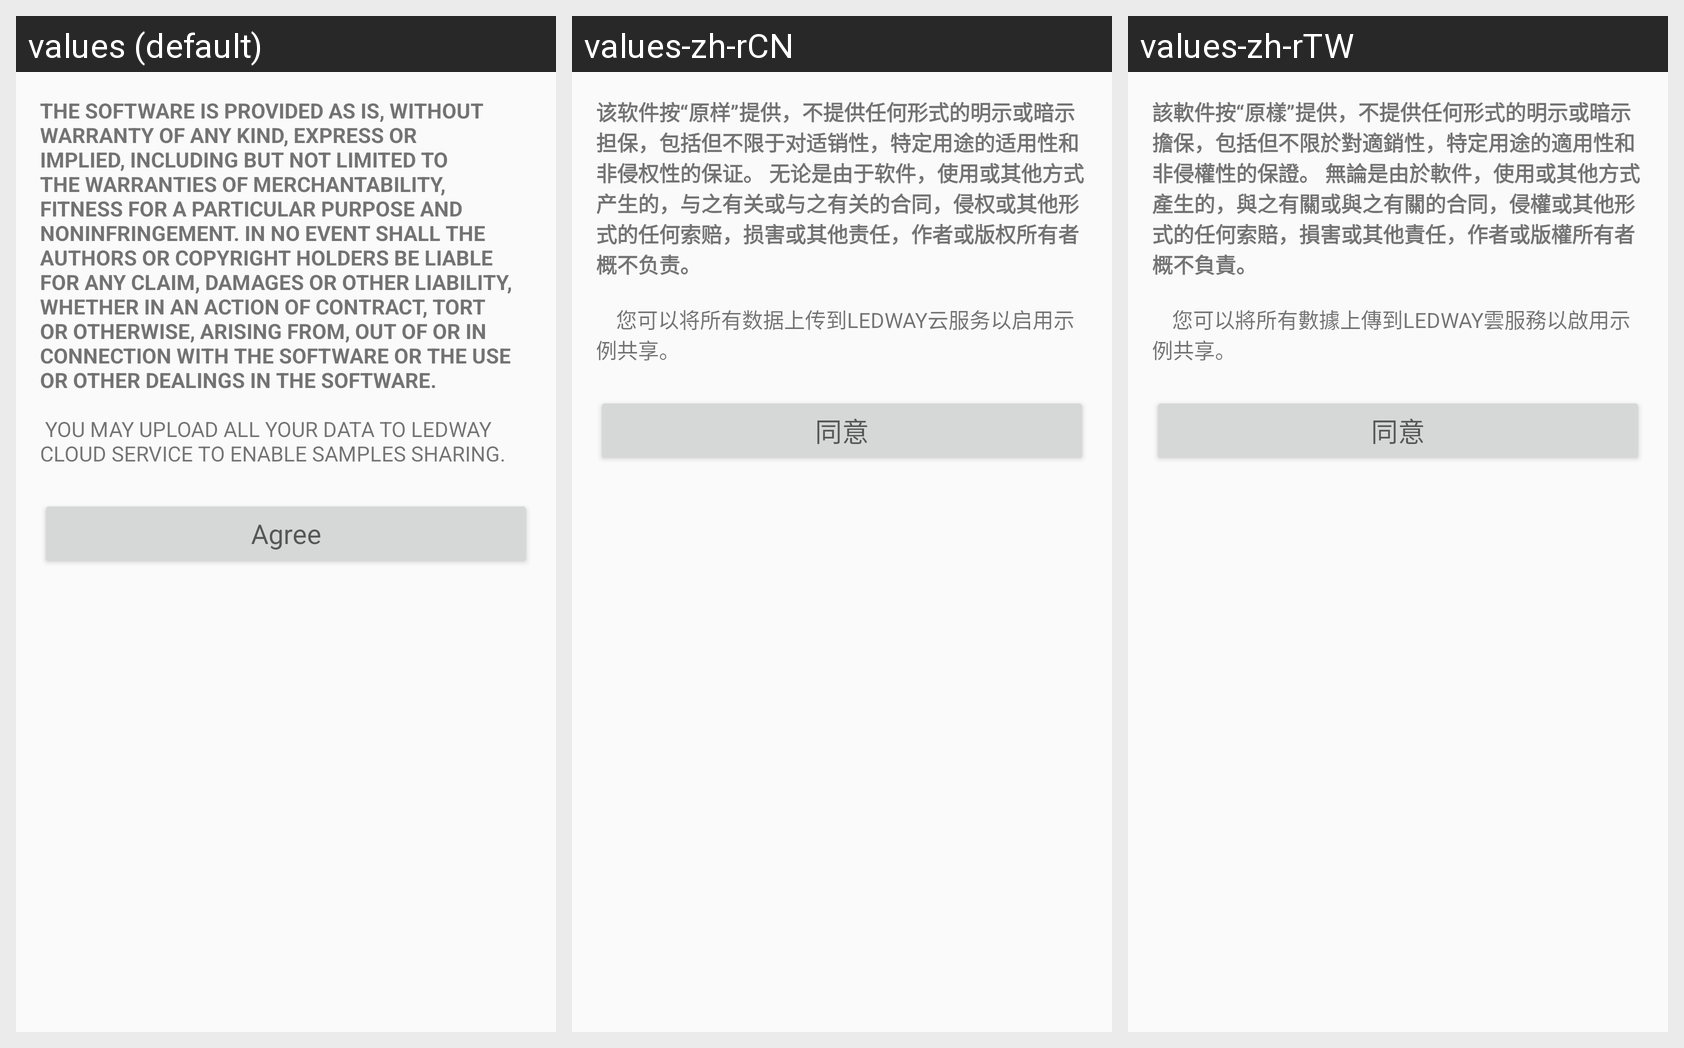

The same Android screen rendered under several of its app's locales, left to right. List the strings drawn on it with the default value and each locale's translation.
Android screen res/layout/activity_agreement.xml rendered under 3 locales, left to right: values (default), values-zh-rCN, values-zh-rTW. Device: Nexus 5 (rendered at 1080×1920; each locale shown at half size, 540×960, under a caption strip naming it); theme AppTheme.
Strings drawn on this screen, with the default value and each locale's value (text and hints the layout hard-codes, and strings that could not be matched under every locale, appear in the picture but are not listed):

agreement
  values: THE SOFTWARE IS PROVIDED AS IS, WITHOUT WARRANTY OF ANY KIND, EXPRESS OR IMPLIED, INCLUDING BUT NOT LIMITED TO THE WARRANTIES OF MERCHANTABILITY, FITNESS FOR A PARTICULAR PURPOSE AND NONINFRINGEMENT. IN NO EVENT SHALL THE AUTHORS OR COPYRIGHT HOLDERS BE LIABLE FOR ANY CLAIM, DAMAGES OR OTHER LIABILITY, WHETHER IN AN ACTION OF CONTRACT, TORT OR OTHERWISE, ARISING FROM, OUT OF OR IN CONNECTION WITH …[clipped]
  values-zh-rCN: 该软件按“原样”提供，不提供任何形式的明示或暗示担保，包括但不限于对适销性，特定用途的适用性和非侵权性的保证。 无论是由于软件，使用或其他方式产生的，与之有关或与之有关的合同，侵权或其他形式的任何索赔，损害或其他责任，作者或版权所有者概不负责。   
      
          您可以将所有数据上传到LEDWAY云服务以启用示例共享。
  values-zh-rTW: 該軟件按“原樣”提供，不提供任何形式的明示或暗示擔保，包括但不限於對適銷性，特定用途的適用性和非侵權性的保證。 無論是由於軟件，使用或其他方式產生的，與之有關或與之有關的合同，侵權或其他形式的任何索賠，損害或其他責任，作者或版權所有者概不負責。   
      
          您可以將所有數據上傳到LEDWAY雲服務以啟用示例共享。

btn_agree
  values: Agree
  values-zh-rCN: 同意
  values-zh-rTW: 同意
